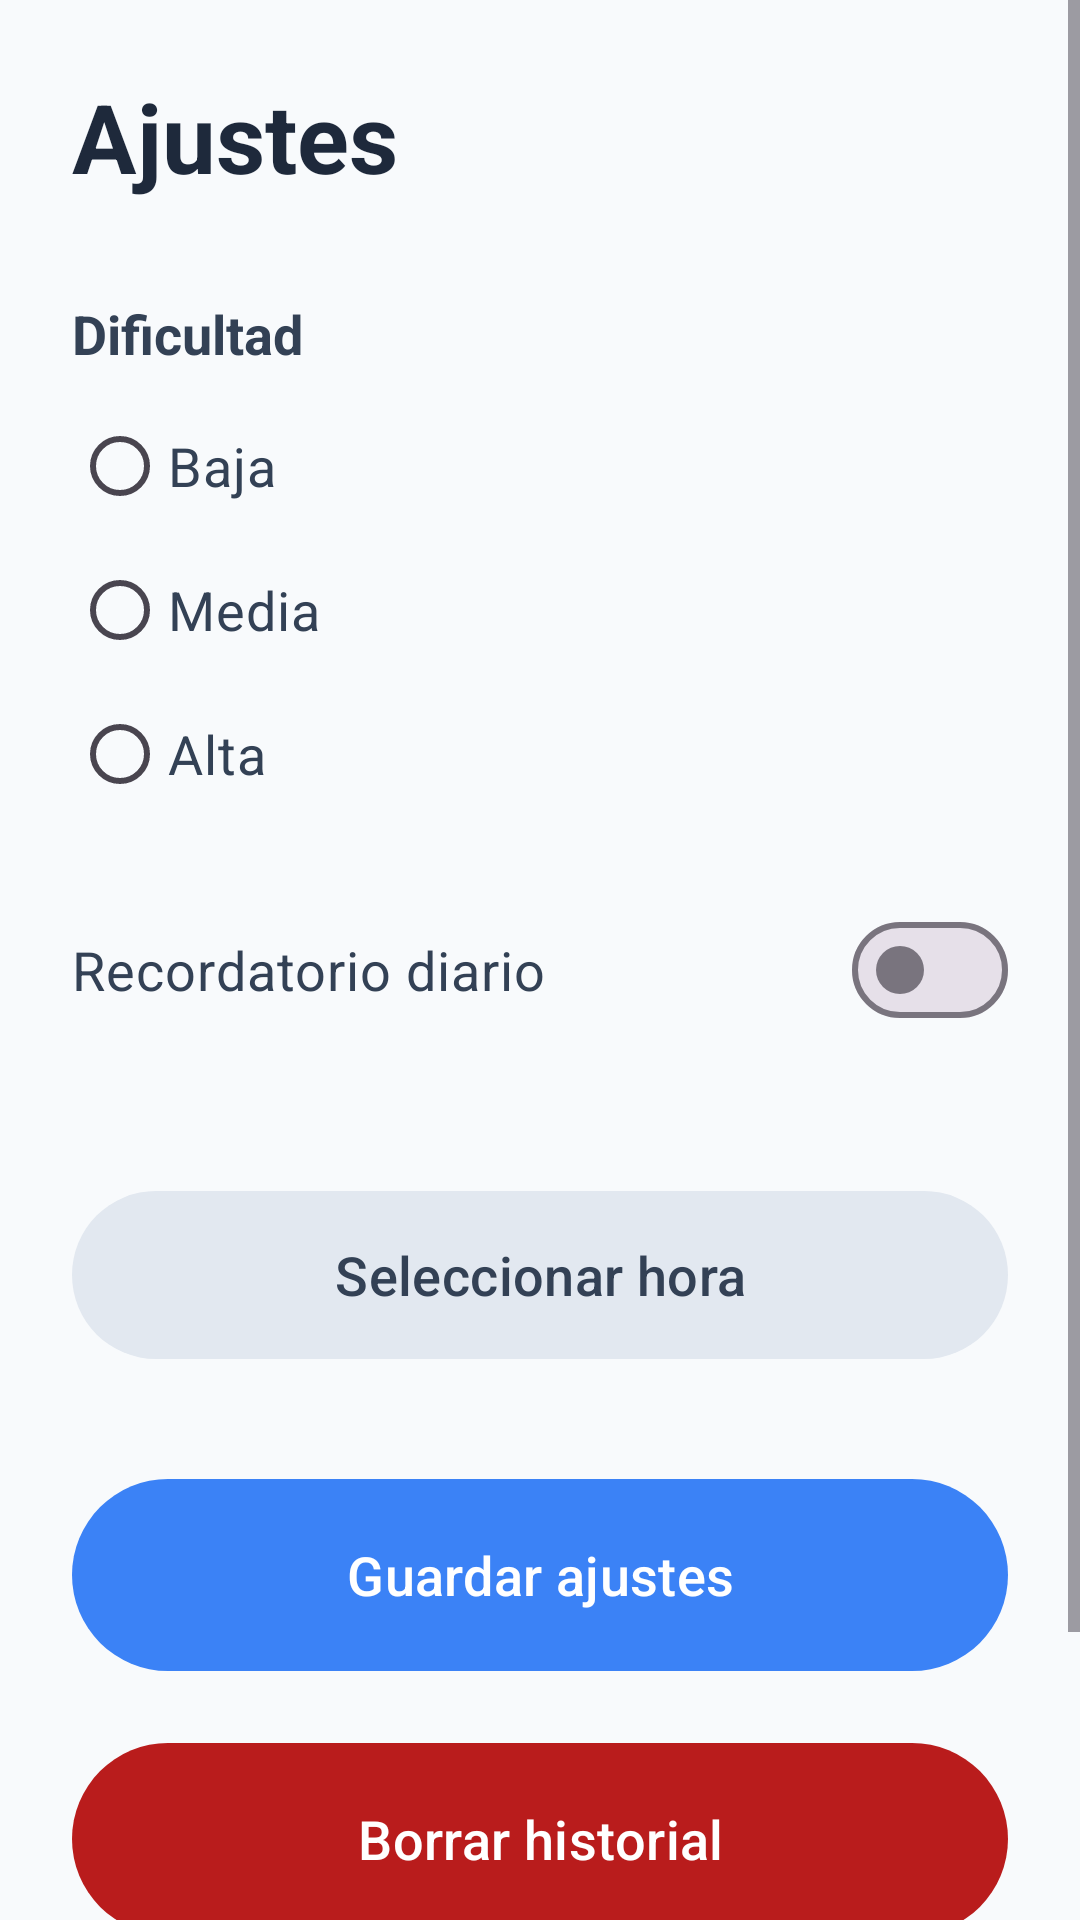

Produce the Android XML layout that renders to this screen, including the resource entries it uses.
<!-- AndroidManifest.xml: application theme Theme.AlzhApp -->
<!-- res/layout/activity_ajustes.xml -->
<?xml version="1.0" encoding="utf-8"?>
<ScrollView xmlns:android="http://schemas.android.com/apk/res/android"
    xmlns:app="http://schemas.android.com/apk/res-auto"
    android:id="@+id/rootAjustes"
    android:layout_width="match_parent"
    android:layout_height="match_parent"
    android:background="@color/alzhapp_background">

    <LinearLayout
        android:layout_width="match_parent"
        android:layout_height="wrap_content"
        android:orientation="vertical"
        android:padding="24dp">

        <TextView
            android:layout_width="wrap_content"
            android:layout_height="wrap_content"
            android:text="@string/ajustes"
            android:textColor="@color/alzhapp_primary_dark"
            android:textSize="32sp"
            android:textStyle="bold" />

        <TextView
            android:layout_width="wrap_content"
            android:layout_height="wrap_content"
            android:layout_marginTop="32dp"
            android:text="@string/dificultad"
            android:textColor="@color/alzhapp_text"
            android:textSize="18sp"
            android:textStyle="bold" />

        <RadioGroup
            android:id="@+id/rgDificultad"
            android:layout_width="match_parent"
            android:layout_height="wrap_content"
            android:layout_marginTop="8dp">

            <RadioButton
                android:id="@+id/rbBaja"
                android:layout_width="wrap_content"
                android:layout_height="wrap_content"
                android:minHeight="48dp"
                android:text="@string/dificultad_baja"
                android:textColor="@color/alzhapp_text"
                android:textSize="18sp" />

            <RadioButton
                android:id="@+id/rbMedia"
                android:layout_width="wrap_content"
                android:layout_height="wrap_content"
                android:minHeight="48dp"
                android:text="@string/dificultad_media"
                android:textColor="@color/alzhapp_text"
                android:textSize="18sp" />

            <RadioButton
                android:id="@+id/rbAlta"
                android:layout_width="wrap_content"
                android:layout_height="wrap_content"
                android:minHeight="48dp"
                android:text="@string/dificultad_alta"
                android:textColor="@color/alzhapp_text"
                android:textSize="18sp" />
        </RadioGroup>

        <com.google.android.material.materialswitch.MaterialSwitch
            android:id="@+id/switchRecordatorio"
            android:layout_width="match_parent"
            android:layout_height="wrap_content"
            android:layout_marginTop="24dp"
            android:text="@string/recordatorio_diario"
            android:textColor="@color/alzhapp_text"
            android:textSize="18sp" />

        <TextView
            android:id="@+id/tvHoraSeleccionada"
            android:layout_width="wrap_content"
            android:layout_height="wrap_content"
            android:layout_marginTop="16dp"
            android:textColor="@color/alzhapp_text"
            android:textSize="16sp" />

        <com.google.android.material.button.MaterialButton
            android:id="@+id/btnSeleccionarHora"
            android:layout_width="match_parent"
            android:layout_height="64dp"
            android:layout_marginTop="8dp"
            android:text="@string/seleccionar_hora"
            android:textColor="@color/alzhapp_text"
            android:textSize="18sp"
            app:backgroundTint="@color/alzhapp_secondary" />

        <com.google.android.material.button.MaterialButton
            android:id="@+id/btnGuardarAjustes"
            android:layout_width="match_parent"
            android:layout_height="72dp"
            android:layout_marginTop="32dp"
            android:text="@string/guardar_ajustes"
            android:textSize="18sp"
            app:backgroundTint="@color/alzhapp_primary" />

        <com.google.android.material.button.MaterialButton
            android:id="@+id/btnBorrarHistorial"
            android:layout_width="match_parent"
            android:layout_height="72dp"
            android:layout_marginTop="16dp"
            android:text="@string/borrar_historial"
            android:textSize="18sp"
            app:backgroundTint="@color/alzhapp_error" />

        <com.google.android.material.button.MaterialButton
            android:id="@+id/btnVolverAjustes"
            android:layout_width="match_parent"
            android:layout_height="64dp"
            android:layout_marginTop="16dp"
            android:text="@string/volver"
            android:textColor="@color/alzhapp_text"
            android:textSize="18sp"
            app:backgroundTint="@color/alzhapp_secondary" />

    </LinearLayout>
</ScrollView>
<!-- resources referenced by this layout -->
<resources>
  <color name="alzhapp_background">#F8FAFC</color>
  <color name="alzhapp_error">#B91C1C</color>
  <color name="alzhapp_primary">#3B82F6</color>
  <color name="alzhapp_primary_dark">#1E293B</color>
  <color name="alzhapp_secondary">#E2E8F0</color>
  <color name="alzhapp_text">#334155</color>
  <string name="ajustes">Ajustes</string>
  <string name="borrar_historial">Borrar historial</string>
  <string name="dificultad">Dificultad</string>
  <string name="dificultad_alta">Alta</string>
  <string name="dificultad_baja">Baja</string>
  <string name="dificultad_media">Media</string>
  <string name="guardar_ajustes">Guardar ajustes</string>
  <string name="recordatorio_diario">Recordatorio diario</string>
  <string name="seleccionar_hora">Seleccionar hora</string>
  <string name="volver">Volver</string>
  <style name="Theme.AlzhApp" parent="Base.Theme.AlzhApp" />
  <style name="Base.Theme.AlzhApp" parent="Theme.Material3.DayNight.NoActionBar">
          <item name="colorPrimary">@color/alzhapp_primary</item>
          <item name="colorOnPrimary">@color/white</item>
          <item name="android:statusBarColor">@color/alzhapp_background</item>
          <item name="android:navigationBarColor">@color/alzhapp_background</item>
          <item name="android:windowBackground">@color/alzhapp_background</item>
      </style>
  <color name="white">#FFFFFFFF</color>
</resources>
